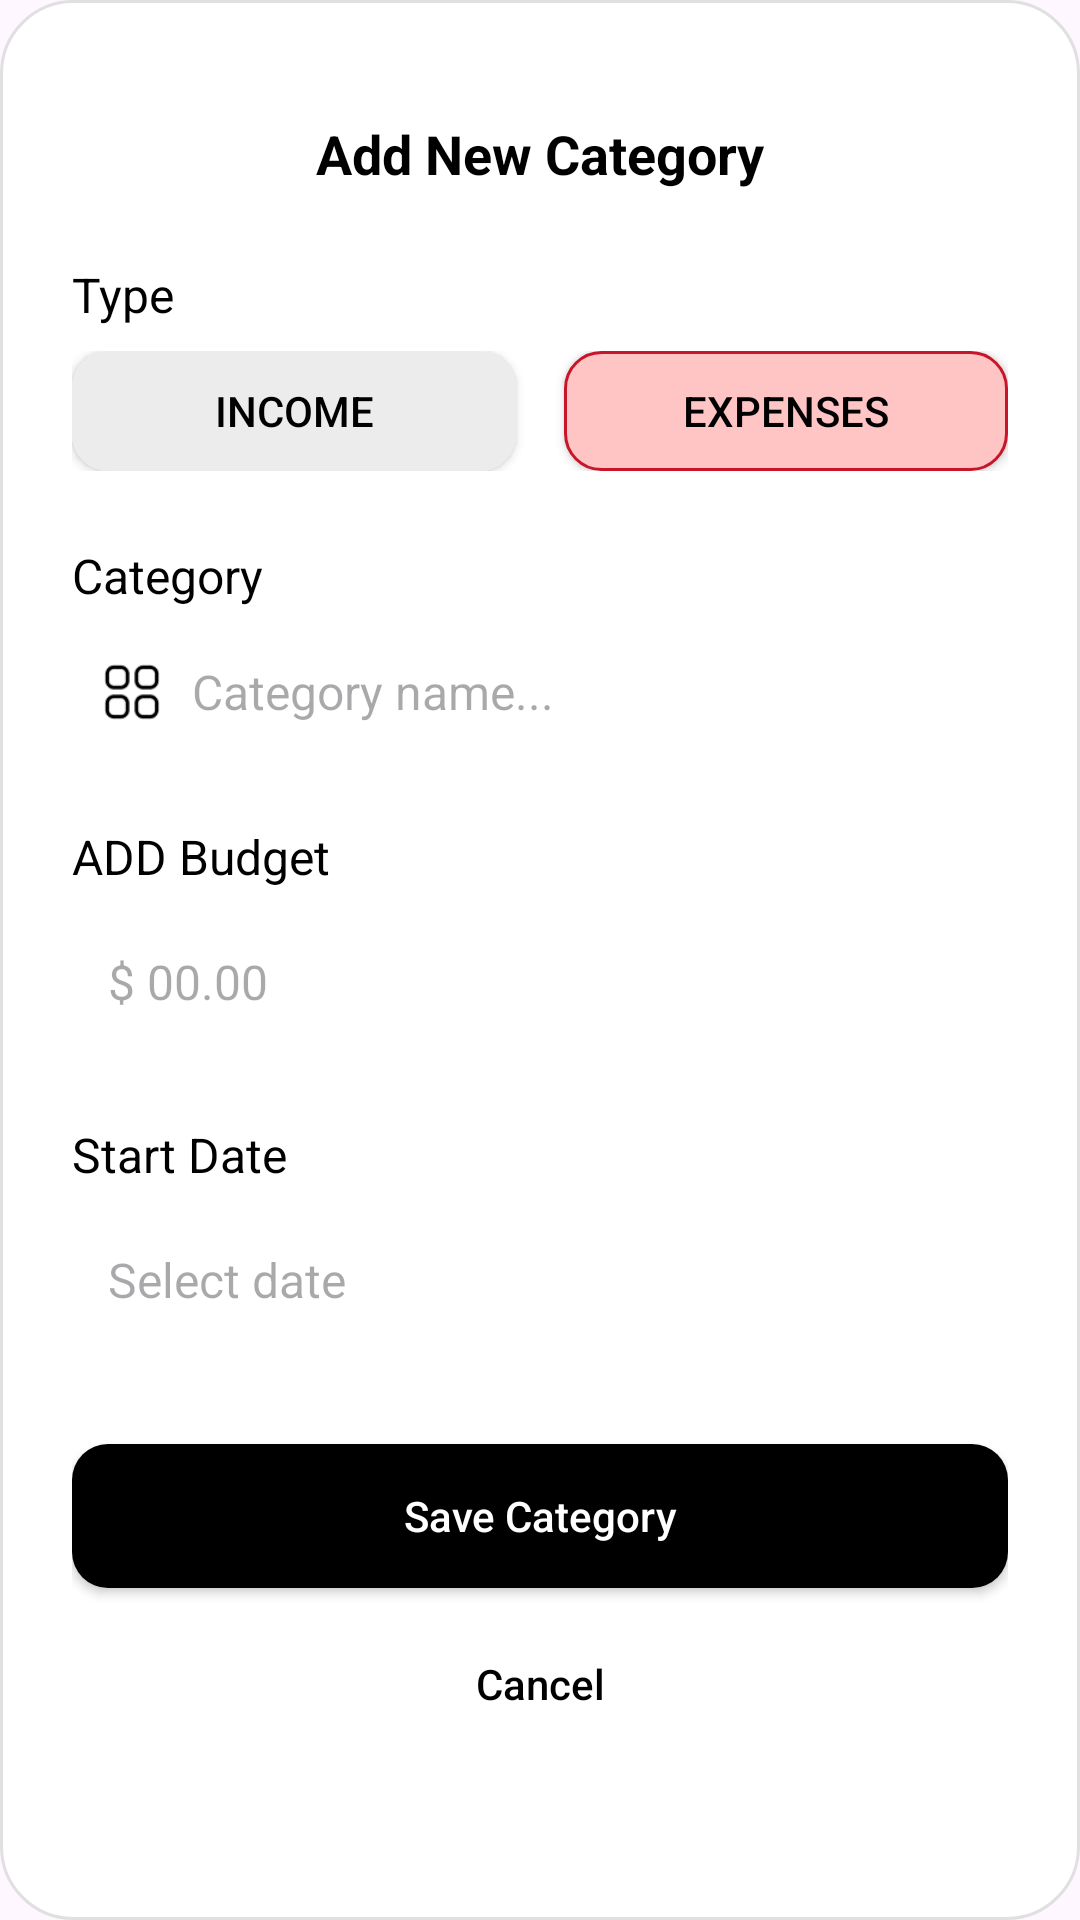

Here is an Android app screen rendered from its layout file. Give the layout XML and the strings, colors and styles it references.
<!-- AndroidManifest.xml: application theme Theme.WalletThePersonalFinancialTracker -->
<!-- res/layout/activity_add_category_dialog.xml -->
<?xml version="1.0" encoding="utf-8"?>
<androidx.constraintlayout.widget.ConstraintLayout xmlns:android="http://schemas.android.com/apk/res/android"
    xmlns:app="http://schemas.android.com/apk/res-auto"
    android:layout_width="match_parent"
    android:layout_height="wrap_content"
    android:background="@drawable/rounded_white_bg"
    android:padding="24dp">

    <TextView
        android:id="@+id/tvTitle"
        android:layout_width="wrap_content"
        android:layout_height="wrap_content"
        android:layout_marginTop="15dp"
        android:text="Add New Category"
        android:textColor="@color/black"
        android:textSize="18sp"
        android:textStyle="bold"
        app:layout_constraintEnd_toEndOf="parent"
        app:layout_constraintStart_toStartOf="parent"
        app:layout_constraintTop_toTopOf="parent" />

    <TextView
        android:id="@+id/tvTypeLabel"
        android:layout_width="wrap_content"
        android:layout_height="wrap_content"
        android:layout_marginTop="24dp"
        android:text="Type"
        android:textColor="@color/black"
        android:textSize="16sp"
        app:layout_constraintStart_toStartOf="parent"
        app:layout_constraintTop_toBottomOf="@id/tvTitle" />

    <LinearLayout
        android:id="@+id/typeButtonsContainer"
        android:layout_width="0dp"
        android:layout_height="wrap_content"
        android:layout_marginTop="8dp"
        android:orientation="horizontal"
        app:layout_constraintEnd_toEndOf="parent"
        app:layout_constraintStart_toStartOf="parent"
        app:layout_constraintTop_toBottomOf="@id/tvTypeLabel">

        <Button
            android:id="@+id/btnIncome"
            android:layout_width="0dp"
            android:layout_height="40dp"
            android:layout_marginEnd="8dp"
            android:layout_weight="1"
            android:background="@drawable/bg_button_unselected"
            android:text="Income"
            android:textColor="@color/black"
            app:backgroundTint="@null" />

        <Button
            android:id="@+id/btnExpenses"
            android:layout_width="0dp"
            android:layout_height="40dp"
            android:layout_marginStart="8dp"
            android:layout_weight="1"
            android:background="@drawable/bg_button_selected_red"
            android:text="Expenses"
            android:textColor="@color/black"
            app:backgroundTint="@null" />
    </LinearLayout>

    <TextView
        android:id="@+id/tvCategoryLabel"
        android:layout_width="wrap_content"
        android:layout_height="wrap_content"
        android:layout_marginTop="24dp"
        android:text="Category"
        android:textColor="@color/black"
        android:textSize="16sp"
        app:layout_constraintStart_toStartOf="parent"
        app:layout_constraintTop_toBottomOf="@id/typeButtonsContainer" />

    <LinearLayout
        android:id="@+id/categoryInputContainer"
        android:layout_width="0dp"
        android:layout_height="wrap_content"
        android:layout_marginTop="8dp"
        android:background="@drawable/edit_text_background"
        android:gravity="center_vertical"
        android:orientation="horizontal"
        android:padding="8dp"
        app:layout_constraintEnd_toEndOf="parent"
        app:layout_constraintStart_toStartOf="parent"
        app:layout_constraintTop_toBottomOf="@id/tvCategoryLabel">

        <ImageView
            android:id="@+id/ivCategoryIcon"
            android:layout_width="24dp"
            android:layout_height="24dp"
            android:layout_marginEnd="8dp"
            android:src="@drawable/categoryicon" />

        <EditText
            android:id="@+id/etCategoryName"
            android:layout_width="match_parent"
            android:layout_height="wrap_content"
            android:background="@null"
            android:hint="Category name..."
            android:inputType="text"
            android:textSize="16sp" />
    </LinearLayout>

    <TextView
        android:id="@+id/tvBudgetLabel"
        android:layout_width="wrap_content"
        android:layout_height="wrap_content"
        android:layout_marginTop="24dp"
        android:text="ADD Budget"
        android:textColor="@color/black"
        android:textSize="16sp"
        app:layout_constraintStart_toStartOf="parent"
        app:layout_constraintTop_toBottomOf="@id/categoryInputContainer" />

    <EditText
        android:id="@+id/etBudget"
        android:layout_width="0dp"
        android:layout_height="wrap_content"
        android:layout_marginTop="8dp"
        android:background="@drawable/edit_text_background"
        android:hint="$ 00.00"
        android:inputType="numberDecimal"
        android:padding="12dp"
        android:textSize="16sp"
        app:layout_constraintEnd_toEndOf="parent"
        app:layout_constraintStart_toStartOf="parent"
        app:layout_constraintTop_toBottomOf="@id/tvBudgetLabel" />

    <TextView
        android:id="@+id/tvStartDateLabel"
        android:layout_width="wrap_content"
        android:layout_height="wrap_content"
        android:layout_marginTop="24dp"
        android:text="Start Date"
        android:textColor="@color/black"
        android:textSize="16sp"
        app:layout_constraintStart_toStartOf="parent"
        app:layout_constraintTop_toBottomOf="@id/etBudget" />

    <EditText
        android:id="@+id/etStartDate"
        android:layout_width="0dp"
        android:layout_height="wrap_content"
        android:layout_marginTop="8dp"
        android:background="@drawable/edit_text_background"
        android:focusable="false"
        android:hint="Select date"
        android:padding="12dp"
        android:textSize="16sp"
        app:layout_constraintEnd_toEndOf="parent"
        app:layout_constraintStart_toStartOf="parent"
        app:layout_constraintTop_toBottomOf="@id/tvStartDateLabel" />

    <Button
        android:id="@+id/btnSaveCategory"
        android:layout_width="0dp"
        android:layout_height="wrap_content"
        android:layout_marginTop="32dp"
        android:background="@drawable/rounded_button_black"
        android:text="Save Category"
        android:textAllCaps="false"
        android:textColor="@color/white"
        app:backgroundTint="@null"
        app:layout_constraintEnd_toEndOf="parent"
        app:layout_constraintStart_toStartOf="parent"
        app:layout_constraintTop_toBottomOf="@id/etStartDate" />

    <Button
        android:id="@+id/btnCancel"
        android:layout_width="0dp"
        android:layout_height="wrap_content"
        android:layout_marginTop="8dp"
        android:background="@android:color/transparent"
        android:text="Cancel"
        android:textAllCaps="false"
        android:textColor="@color/black"
        app:layout_constraintEnd_toEndOf="parent"
        app:layout_constraintStart_toStartOf="parent"
        app:layout_constraintTop_toBottomOf="@id/btnSaveCategory" />

</androidx.constraintlayout.widget.ConstraintLayout>
<!-- resources referenced by this layout -->
<resources>
  <color name="black">#FF000000</color>
  <color name="white">#FFFFFFFF</color>
  <!-- drawable bg_button_selected_red (drawable) -->
  <?xml version="1.0" encoding="utf-8"?>
  <shape xmlns:android="http://schemas.android.com/apk/res/android" android:shape="rectangle">
      <solid android:color="#FFC4C4"/>
      <corners android:radius="12dp"/>
      <stroke android:width="1dp" android:color="#C7152A"/>
  </shape>
  <!-- drawable bg_button_unselected (drawable) -->
  <?xml version="1.0" encoding="utf-8"?>
  <selector xmlns:android="http://schemas.android.com/apk/res/android">
      <item>
          <shape android:shape="rectangle">
              <solid android:color="@color/button_secondary"/> 
              <corners android:radius="12dp"/>
          </shape>
      </item>
  </selector>
  <!-- drawable categoryicon: png bitmap (drawable, 863 bytes) -->
  <!-- drawable rounded_button_black (drawable) -->
  <?xml version="1.0" encoding="utf-8"?>
  <shape xmlns:android="http://schemas.android.com/apk/res/android"
      android:shape="rectangle">
      <solid android:color="@color/black"/> 
      <corners android:radius="12dp"/> 
  </shape>
  <!-- drawable rounded_white_bg (drawable) -->
  <?xml version="1.0" encoding="utf-8"?>
  <shape xmlns:android="http://schemas.android.com/apk/res/android"
      android:shape="rectangle">
      <solid android:color="@android:color/white"/>
      <corners android:radius="24dp"/>
      <stroke android:width="1dp" android:color="#E0E0E0"/>
      <size android:minWidth="300dp" /> 
  </shape>
  <style name="Theme.WalletThePersonalFinancialTracker" parent="Base.Theme.WalletThePersonalFinancialTracker" />
  <color name="button_secondary">#ECECEC</color>
  <style name="Base.Theme.WalletThePersonalFinancialTracker" parent="Theme.Material3.DayNight.NoActionBar">
          <item name="colorPrimary">@color/button_primary</item>
          <item name="colorOnPrimary">@color/button_on_primary</item>
          <item name="colorOnBackground">@color/background</item>
          <item name="colorSurface">@color/surface</item>
          <item name="colorOnSurface">@color/on_surface</item>
          <item name="android:statusBarColor">@color/background</item>
          <item name="android:windowLightStatusBar">true</item>
          
          <item name="colorButtonNormal">@color/button_secondary</item>
      </style>
  <color name="button_primary">#111111</color>
  <color name="button_on_primary">#FFFFFF</color>
  <color name="background">#FFFFFFFF</color>
  <color name="surface">#F2F2F2</color>
  <color name="on_surface">#111111</color>
</resources>
